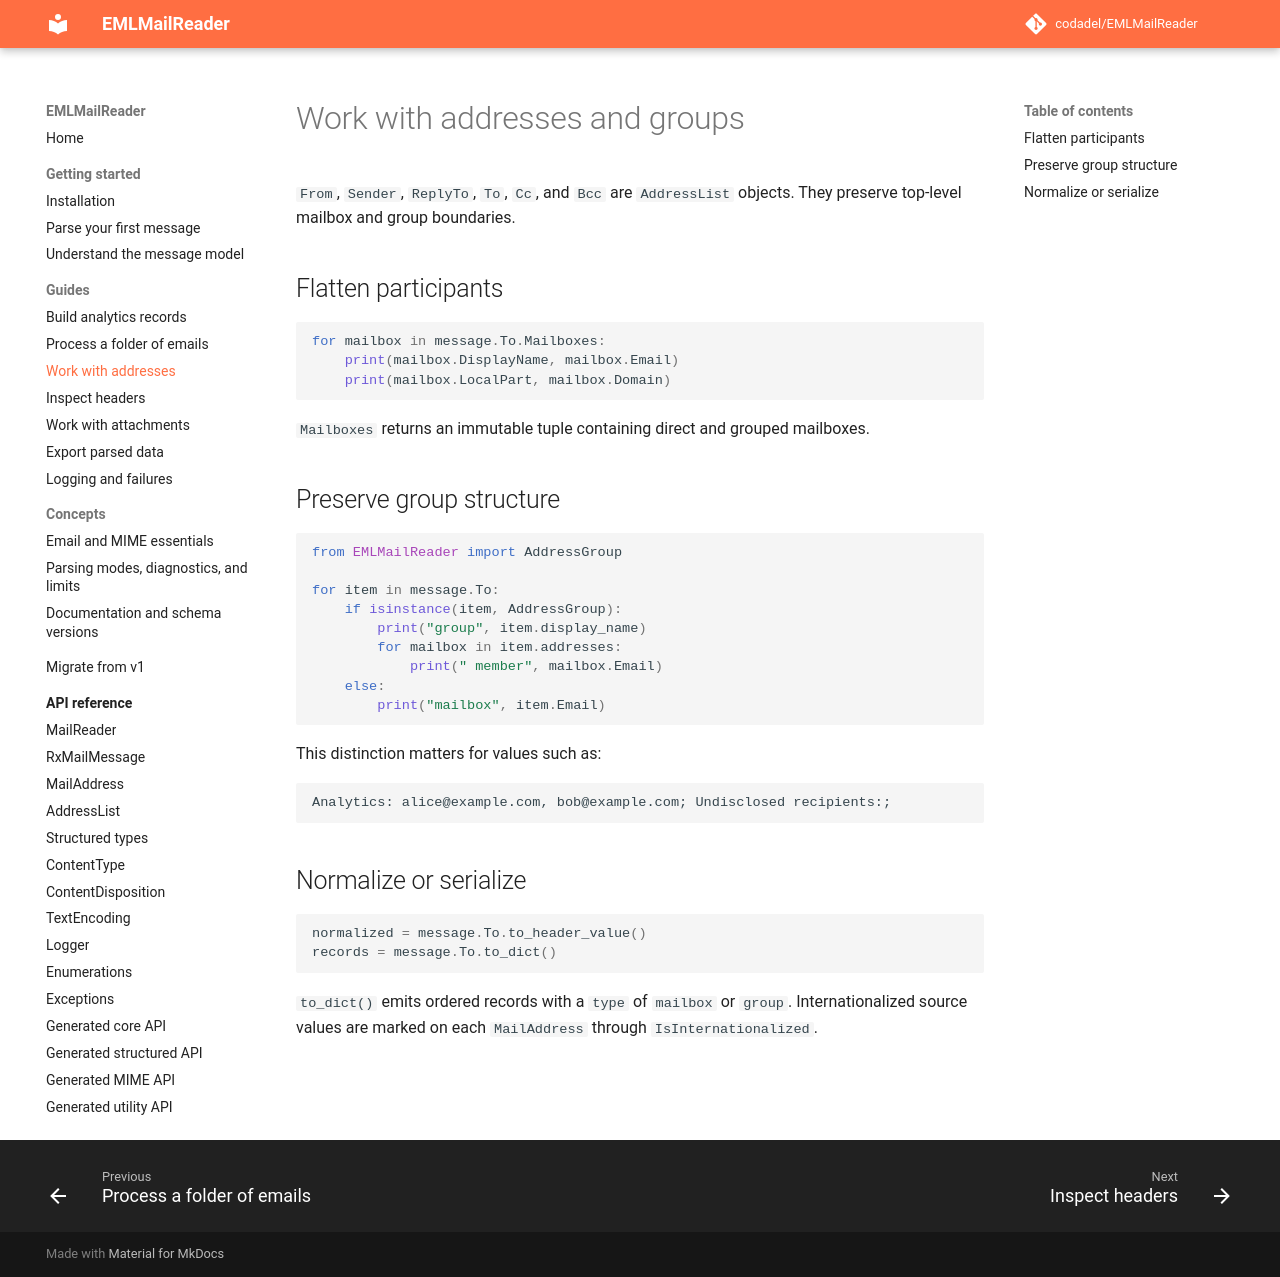

repository: codadel/EMLMailReader · page: v2/guides/addresses/index.html · generator: mkdocs

# Work with addresses and groups

`From`, `Sender`, `ReplyTo`, `To`, `Cc`, and `Bcc` are `AddressList` objects.
They preserve top-level mailbox and group boundaries.

## Flatten participants

```python
for mailbox in message.To.Mailboxes:
    print(mailbox.DisplayName, mailbox.Email)
    print(mailbox.LocalPart, mailbox.Domain)
```

`Mailboxes` returns an immutable tuple containing direct and grouped mailboxes.

## Preserve group structure

```python
from EMLMailReader import AddressGroup

for item in message.To:
    if isinstance(item, AddressGroup):
        print("group", item.display_name)
        for mailbox in item.addresses:
            print(" member", mailbox.Email)
    else:
        print("mailbox", item.Email)
```

This distinction matters for values such as:

```text
Analytics: alice@example.com, bob@example.com; Undisclosed recipients:;
```

## Normalize or serialize

```python
normalized = message.To.to_header_value()
records = message.To.to_dict()
```

`to_dict()` emits ordered records with a `type` of `mailbox` or `group`.
Internationalized source values are marked on each `MailAddress` through
`IsInternationalized`.
